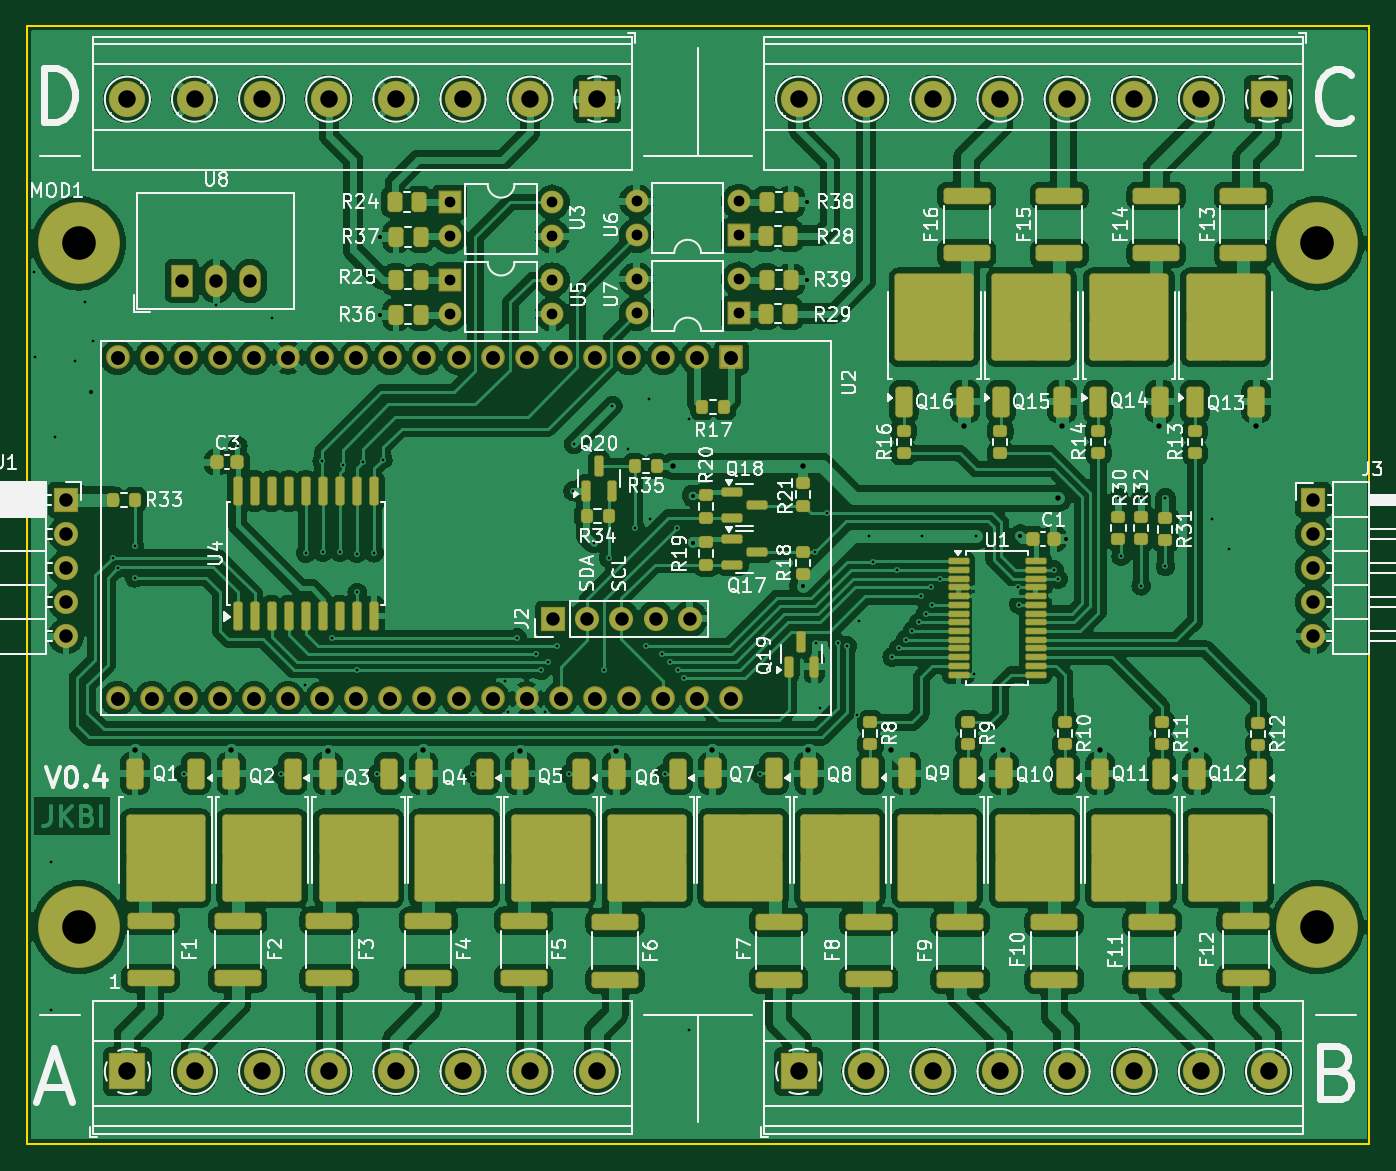
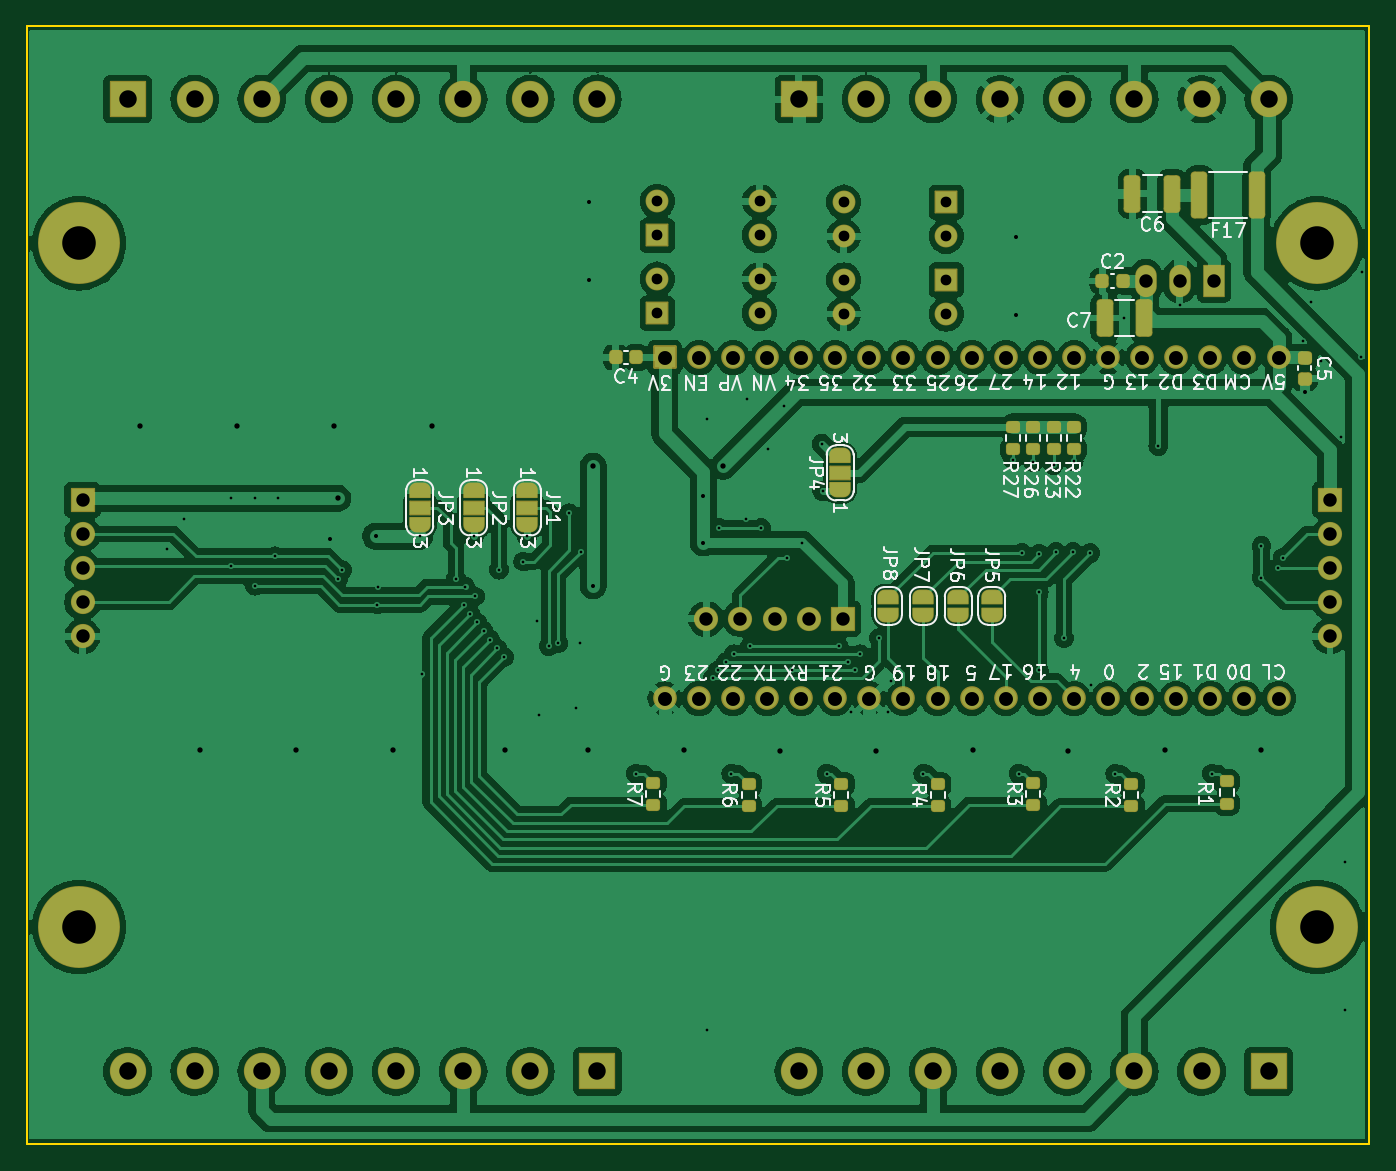
Circuit board: 11 layer files. Board 100.0 x 83.2 mm.
- bottom_copper: led_stairs_controller-CuBottom.gbr (262133 bytes)
- top_copper: led_stairs_controller-CuTop.gbr (408049 bytes)
- outline: led_stairs_controller-EdgeCuts.gbr (717 bytes)
- bottom_mask: led_stairs_controller-MaskBottom.gbr (11023 bytes)
- top_mask: led_stairs_controller-MaskTop.gbr (13538 bytes)
- drill: led_stairs_controller-NPTH.drl (265 bytes)
- drill: led_stairs_controller-PTH.drl (4423 bytes)
- paste: led_stairs_controller-PasteBottom.gbr (2967 bytes)
- paste: led_stairs_controller-PasteTop.gbr (10742 bytes)
- bottom_silk: led_stairs_controller-SilkBottom.gbr (87071 bytes)
- top_silk: led_stairs_controller-SilkTop.gbr (173635 bytes)

=== bottom_copper: led_stairs_controller-CuBottom.gbr (262133 bytes, source omitted) ===
=== top_copper: led_stairs_controller-CuTop.gbr (408049 bytes, source omitted) ===
=== outline: led_stairs_controller-EdgeCuts.gbr ===
%TF.GenerationSoftware,KiCad,Pcbnew,8.0.0*%
%TF.CreationDate,2024-09-14T23:12:03+02:00*%
%TF.ProjectId,led_stairs_controller,6c65645f-7374-4616-9972-735f636f6e74,V0.4*%
%TF.SameCoordinates,Original*%
%TF.FileFunction,Profile,NP*%
%FSLAX46Y46*%
G04 Gerber Fmt 4.6, Leading zero omitted, Abs format (unit mm)*
G04 Created by KiCad (PCBNEW 8.0.0) date 2024-09-14 23:12:03*
%MOMM*%
%LPD*%
G01*
G04 APERTURE LIST*
%TA.AperFunction,Profile*%
%ADD10C,0.120000*%
%TD*%
G04 APERTURE END LIST*
D10*
%TO.C,MOD1*%
X101175000Y-55745000D02*
X101175000Y-138995000D01*
X101175000Y-138995000D02*
X201175000Y-138995000D01*
X201175000Y-55745000D02*
X101175000Y-55745000D01*
X201175000Y-138995000D02*
X201175000Y-55745000D01*
%TD*%
M02*

=== bottom_mask: led_stairs_controller-MaskBottom.gbr (11023 bytes, source omitted) ===
=== top_mask: led_stairs_controller-MaskTop.gbr (13538 bytes, source omitted) ===
=== drill: led_stairs_controller-NPTH.drl ===
M48
; DRILL file {KiCad 8.0.0} date 2024-09-14T23:12:03+0200
; FORMAT={-:-/ absolute / inch / decimal}
; #@! TF.CreationDate,2024-09-14T23:12:03+02:00
; #@! TF.GenerationSoftware,Kicad,Pcbnew,8.0.0
; #@! TF.FileFunction,NonPlated,1,2,NPTH
FMAT,2
INCH
%
G90
G05
M30

=== drill: led_stairs_controller-PTH.drl ===
M48
; DRILL file {KiCad 8.0.0} date 2024-09-14T23:12:03+0200
; FORMAT={-:-/ absolute / inch / decimal}
; #@! TF.CreationDate,2024-09-14T23:12:03+02:00
; #@! TF.GenerationSoftware,Kicad,Pcbnew,8.0.0
; #@! TF.FileFunction,Plated,1,2,PTH
FMAT,2
INCH
; #@! TA.AperFunction,Plated,PTH,ViaDrill
T1C0.0079
; #@! TA.AperFunction,Plated,PTH,ViaDrill
T2C0.0118
; #@! TA.AperFunction,Plated,PTH,ViaDrill
T3C0.0157
; #@! TA.AperFunction,Plated,PTH,ComponentDrill
T4C0.0315
; #@! TA.AperFunction,Plated,PTH,ComponentDrill
T5C0.0394
; #@! TA.AperFunction,Plated,PTH,ComponentDrill
T6C0.0409
; #@! TA.AperFunction,Plated,PTH,ComponentDrill
T7C0.0512
; #@! TA.AperFunction,Plated,PTH,ComponentDrill
T8C0.0984
%
G90
G05
T1
X4.0059Y-2.9154
X4.0079Y-3.1634
X4.0551Y-4.6457
X4.0551Y-5.0787
X4.065Y-3.3996
X4.124Y-3.1752
X4.1535Y-3.0039
X4.1791Y-3.1161
X4.2362Y-3.752
X4.2512Y-3.7827
X4.2996Y-3.7181
X4.2996Y-3.811
X4.4449Y-4.3858
X4.5394Y-3.0118
X4.6024Y-3.4252
X4.7028Y-3.0492
X4.7283Y-4.3858
X4.7992Y-4.126
X4.8017Y-3.7387
X4.8504Y-3.4685
X4.8517Y-3.7362
X4.8789Y-3.9882
X4.9017Y-3.7362
X4.9094Y-3.4803
X4.9517Y-3.7402
X4.9528Y-3.8543
X4.9528Y-4.0827
X4.9685Y-3.4724
X5.0017Y-3.7379
X5.0118Y-4.3858
X5.0276Y-3.4646
X5.2913Y-4.3858
X5.3858Y-4.1142
X5.3937Y-4.2047
X5.4213Y-3.9882
X5.4764Y-4.0354
X5.4921Y-4.0827
X5.5039Y-4.2047
X5.5118Y-4.0591
X5.5394Y-4.0118
X5.5748Y-4.3858
X5.5866Y-3.5571
X5.5886Y-3.4193
X5.6457Y-3.7087
X5.6772Y-4.0827
X5.69Y-3.753
X5.7008Y-3.3071
X5.748Y-3.4331
X5.7677Y-3.6654
X5.7992Y-4.0118
X5.8071Y-3.2874
X5.811Y-3.6378
X5.8465Y-4.0354
X5.8543Y-4.3858
X5.8701Y-4.0591
X5.8898Y-3.6654
X5.8937Y-4.0827
X5.9094Y-4.1063
X5.9252Y-3.3465
X5.9252Y-5.1378
X6.1339Y-4.3858
X6.2963Y-3.7352
X6.2992Y-4.0039
X6.311Y-4.1929
X6.3297Y-3.622
X6.3622Y-4.0039
X6.3898Y-4.0118
X6.4173Y-4.2126
X6.4252Y-3.937
X6.4528Y-3.689
X6.4646Y-3.7638
X6.5214Y-4.0443
X6.5354Y-3.7874
X6.541Y-4.0187
X6.5607Y-3.9931
X6.5804Y-3.9675
X6.6001Y-3.9419
X6.6063Y-3.8661
X6.6102Y-3.689
X6.6198Y-3.9163
X6.6339Y-3.8386
X6.6395Y-3.8907
X6.6614Y-3.814
X6.7615Y-4.0945
X6.7677Y-3.689
X6.8898Y-3.8396
X6.8937Y-3.8898
X6.9961Y-3.7884
X7.0079Y-3.815
X7.185Y-3.578
X7.1929Y-3.7485
X7.252Y-3.5787
X7.252Y-3.8346
X7.3228Y-3.578
X7.3228Y-3.778
X7.4606Y-3.6378
X7.5079Y-3.7283
T2
X4.1732Y-3.2657
X5.0197Y-2.811
X5.0197Y-3.0394
X5.937Y-3.5709
X5.937Y-3.7087
X6.2598Y-3.8346
X6.2717Y-2.7087
X6.2717Y-2.937
X6.8976Y-3.689
X7.0315Y-3.6969
T3
X4.3Y-4.315
X4.5827Y-4.315
X4.8661Y-4.3189
X5.1457Y-4.315
X5.4291Y-4.3189
X5.7126Y-4.3189
X5.878Y-3.4843
X5.9921Y-4.315
X6.2598Y-3.4843
X6.2756Y-4.315
X6.5173Y-4.315
X6.7331Y-3.3661
X6.8465Y-4.315
X7.0087Y-3.578
X7.0205Y-3.3661
X7.1299Y-4.315
X7.3039Y-3.3661
X7.4134Y-4.315
X7.5874Y-3.3661
T4
X5.2244Y-2.7096
X5.2244Y-2.8096
X5.2244Y-2.938
X5.2244Y-3.038
X5.5244Y-2.7096
X5.5244Y-2.8096
X5.5244Y-2.938
X5.5244Y-3.038
X5.7717Y-2.7071
X5.7717Y-2.8071
X5.7717Y-2.9354
X5.7717Y-3.0354
X6.0717Y-2.7071
X6.0717Y-2.8071
X6.0717Y-2.9354
X6.0717Y-3.0354
T5
X4.0984Y-3.5827
X4.0984Y-3.6827
X4.0984Y-3.7827
X4.0984Y-3.8827
X4.0984Y-3.9827
X4.4391Y-2.9409
X4.5391Y-2.9409
X4.6391Y-2.9409
X5.5276Y-3.9315
X5.6276Y-3.9315
X5.7276Y-3.9315
X5.8276Y-3.9315
X5.9276Y-3.9315
X7.7569Y-3.5827
X7.7569Y-3.6827
X7.7569Y-3.7827
X7.7569Y-3.8827
X7.7569Y-3.9827
T6
X4.2496Y-3.1654
X4.2496Y-4.1654
X4.3496Y-3.1654
X4.3496Y-4.1654
X4.4496Y-3.1654
X4.4496Y-4.1654
X4.5496Y-3.1654
X4.5496Y-4.1654
X4.6496Y-3.1654
X4.6496Y-4.1654
X4.7496Y-3.1654
X4.7496Y-4.1654
X4.8496Y-3.1654
X4.8496Y-4.1654
X4.9496Y-3.1654
X4.9496Y-4.1654
X5.0496Y-3.1654
X5.0496Y-4.1654
X5.1496Y-3.1654
X5.1496Y-4.1654
X5.2496Y-3.1654
X5.2496Y-4.1654
X5.3496Y-3.1654
X5.3496Y-4.1654
X5.4496Y-3.1654
X5.4496Y-4.1654
X5.5496Y-3.1654
X5.5496Y-4.1654
X5.6496Y-3.1654
X5.6496Y-4.1654
X5.7496Y-3.1654
X5.7496Y-4.1654
X5.8496Y-3.1654
X5.8496Y-4.1654
X5.9496Y-3.1654
X5.9496Y-4.1654
X6.0496Y-3.1654
X6.0496Y-4.1654
T7
X4.2785Y-2.4079
X4.2785Y-5.2591
X4.4754Y-2.4079
X4.4754Y-5.2591
X4.6722Y-2.4079
X4.6722Y-5.2591
X4.8691Y-2.4079
X4.8691Y-5.2591
X5.0659Y-2.4079
X5.0659Y-5.2591
X5.2628Y-2.4079
X5.2628Y-5.2591
X5.4596Y-2.4079
X5.4596Y-5.2591
X5.6565Y-2.4079
X5.6565Y-5.2591
X6.247Y-2.4079
X6.247Y-5.2591
X6.4439Y-2.4079
X6.4439Y-5.2591
X6.6407Y-2.4079
X6.6407Y-5.2591
X6.8376Y-2.4079
X6.8376Y-5.2591
X7.0344Y-2.4079
X7.0344Y-5.2591
X7.2313Y-2.4079
X7.2313Y-5.2591
X7.4281Y-2.4079
X7.4281Y-5.2591
X7.625Y-2.4079
X7.625Y-5.2591
T8
X4.1358Y-2.8307
X4.1358Y-4.8346
X7.7677Y-2.8307
X7.7677Y-4.8346
M30

=== paste: led_stairs_controller-PasteBottom.gbr (2967 bytes, source withheld) ===
=== paste: led_stairs_controller-PasteTop.gbr (10742 bytes, source omitted) ===
=== bottom_silk: led_stairs_controller-SilkBottom.gbr (87071 bytes, source omitted) ===
=== top_silk: led_stairs_controller-SilkTop.gbr (173635 bytes, source omitted) ===
